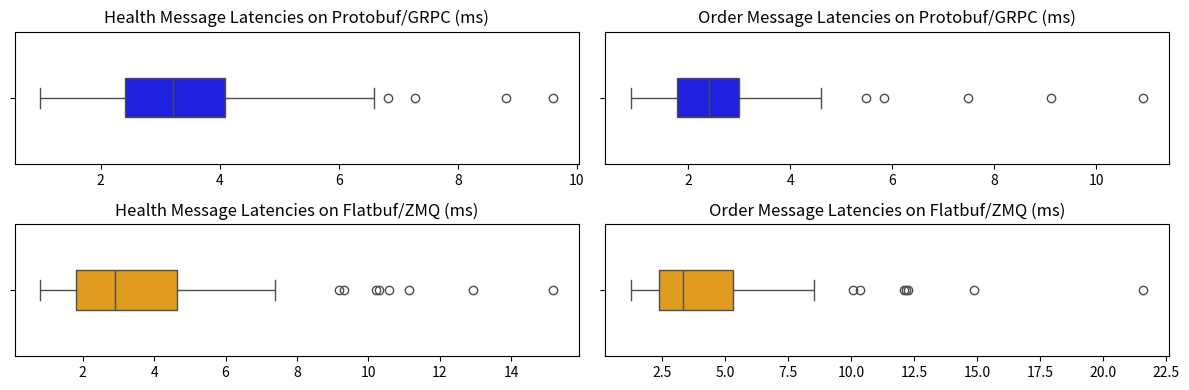

This figure's Python source:
import seaborn as sns
import matplotlib.pyplot as plt
import numpy as np

# Data from experiment
health_proto = [8.816, 2.864, 1.531, 1.781, 4.232, 1.099, 3.414, 2.829, 5.583, 3.734, 6.589, 2.53, 2.62, 5.094, 2.474, 3.728, 6.835, 2.28, 3.157, 2.372, 4.28, 2.319, 3.954, 3.596, 3.213, 2.815, 4.145, 2.494, 2.926, 2.985, 1.68, 5.849, 3.311, 1.534, 5.947, 1.704, 3.342, 3.694, 2.546, 4.338, 2.285, 2.936, 5.466, 3.434, 1.932, 2.294, 2.926, 1.827, 3.682, 3.768, 2.506, 4.104, 1.989, 0.991, 5.71, 3.901, 2.099, 3.374, 2.627, 2.14, 3.956, 5.502, 2.43, 5.46, 3.778, 3.151, 3.233, 2.743, 3.266, 4.991, 3.793, 7.273, 2.046, 1.909, 2.004, 2.424, 9.598, 5.008, 4.93, 4.048, 3.039, 1.686, 3.485, 5.671, 4.486, 3.243, 3.043, 3.203, 1.837, 3.957, 2.28, 3.186, 1.259, 5.989, 3.98, 4.076, 4.338, 3.043, 2.243, 2.46]
order_proto = [5.839, 2.786, 2.581, 2.04, 2.774, 1.427, 1.558, 1.667, 1.64, 2.818, 1.681, 2.706, 2.931, 1.308, 3.393, 3.023, 2.824, 3.217, 2.78, 3.393, 1.507, 1.446, 1.646, 5.48, 3.062, 1.552, 2.342, 1.789, 2.794, 2.506, 2.764, 2.745, 2.804, 1.354, 3.47, 1.69, 1.141, 1.749, 1.745, 2.316, 2.27, 1.23, 1.68, 1.597, 1.958, 1.41, 2.428, 2.626, 2.392, 3.938, 1.746, 2.333, 3.638, 0.874, 1.371, 1.819, 1.776, 2.335, 7.489, 2.851, 2.135, 4.596, 1.785, 9.105, 3.032, 2.289, 3.624, 3.171, 3.346, 2.126, 3.145, 2.166, 2.635, 1.456, 3.022, 2.72, 2.292, 10.918, 2.578, 3.102, 2.509, 2.483, 1.404, 2.253, 2.282, 2.141, 3.788, 2.164, 3.529, 2.06, 2.117, 2.476, 2.981, 3.048, 1.903, 2.029, 2.135, 2.693, 4.473, 2.476]
health_flatbuf = [2.259, 9.164, 5.308, 5.808, 6.158, 6.332, 1.147, 2.453, 3.073, 1.952, 1.343, 5.699, 10.575, 4.415, 1.644, 6.117, 4.537, 1.171, 2.124, 12.93, 5.368, 4.161, 1.068, 1.256, 5.841, 1.41, 0.914, 2.737, 0.821, 1.445, 4.266, 2.894, 3.726, 2.773, 2.021, 2.254, 4.526, 3.762, 5.198, 3.409, 1.059, 7.381, 4.033, 3.234, 1.633, 2.554, 1.246, 1.183, 4.84, 5.424, 3.969, 3.973, 2.153, 3.63, 10.218, 15.165, 5.344, 5.011, 2.463, 2.567, 2.739, 4.82, 10.307, 2.806, 2.229, 2.152, 1.379, 2.131, 1.268, 3.059, 2.923, 9.316, 3.844, 1.717, 1.372, 1.695, 1.683, 1.223, 2.538, 2.212, 3.572, 0.991, 0.994, 7.167, 4.594, 4.103, 2.668, 4.136, 11.129, 6.305, 3.03, 1.859, 2.214, 3.536, 3.997, 1.579, 3.649, 2.398, 2.341, 1.72]
order_flatbuf = [21.606, 12.102, 4.072, 3.881, 7.501, 4.583, 1.709, 2.605, 5.743, 3.687, 1.411, 7.12, 4.042, 4.411, 2.373, 2.205, 7.179, 2.8, 2.518, 7.768, 2.499, 3.347, 1.852, 1.754, 3.623, 2.165, 2.73, 5.691, 1.348, 1.243, 4.355, 10.071, 3.69, 5.981, 2.525, 2.128, 8.168, 12.186, 4.559, 2.719, 1.837, 2.025, 5.973, 4.339, 2.121, 2.799, 3.323, 1.555, 2.17, 4.412, 6.142, 2.812, 2.063, 2.039, 7.046, 5.938, 2.61, 3.869, 2.302, 1.384, 2.705, 4.776, 3.623, 14.881, 3.53, 1.704, 1.742, 8.513, 2.396, 3.294, 1.914, 5.244, 12.256, 5.589, 2.216, 2.74, 2.898, 4.833, 3.073, 2.462, 7.43, 2.624, 1.78, 4.219, 6.127, 5.029, 2.517, 3.46, 3.268, 2.85, 6.96, 1.739, 3.818, 2.498, 10.342, 5.824, 3.206, 2.613, 3.207, 3.815]

# Create a figure with multiple subplots
fig, axes = plt.subplots(nrows=2, ncols=2, figsize=(12, 4))

# Create box plots for each dataset on separate subplots
sns.boxplot(data=health_proto, orient="h", ax=axes[0][0], width=0.3, showfliers=True, color='blue')
sns.boxplot(data=order_proto, orient="h", ax=axes[0][1], width=0.3, showfliers=True, color='blue')
sns.boxplot(data=health_flatbuf, orient="h", ax=axes[1][0], width=0.3, showfliers=True, color='orange')
sns.boxplot(data=order_flatbuf, orient="h", ax=axes[1][1], width=0.3, showfliers=True, color='orange')

# Customize each subplot (optional)
axes[0][0].set_title('Health Message Latencies on Protobuf/GRPC (ms)')
axes[0][1].set_title('Order Message Latencies on Protobuf/GRPC (ms)')
axes[1][0].set_title('Health Message Latencies on Flatbuf/ZMQ (ms)')
axes[1][1].set_title('Order Message Latencies on Flatbuf/ZMQ (ms)')

# Display the plot
plt.tight_layout()  # Ensures proper spacing between subplots
plt.show()